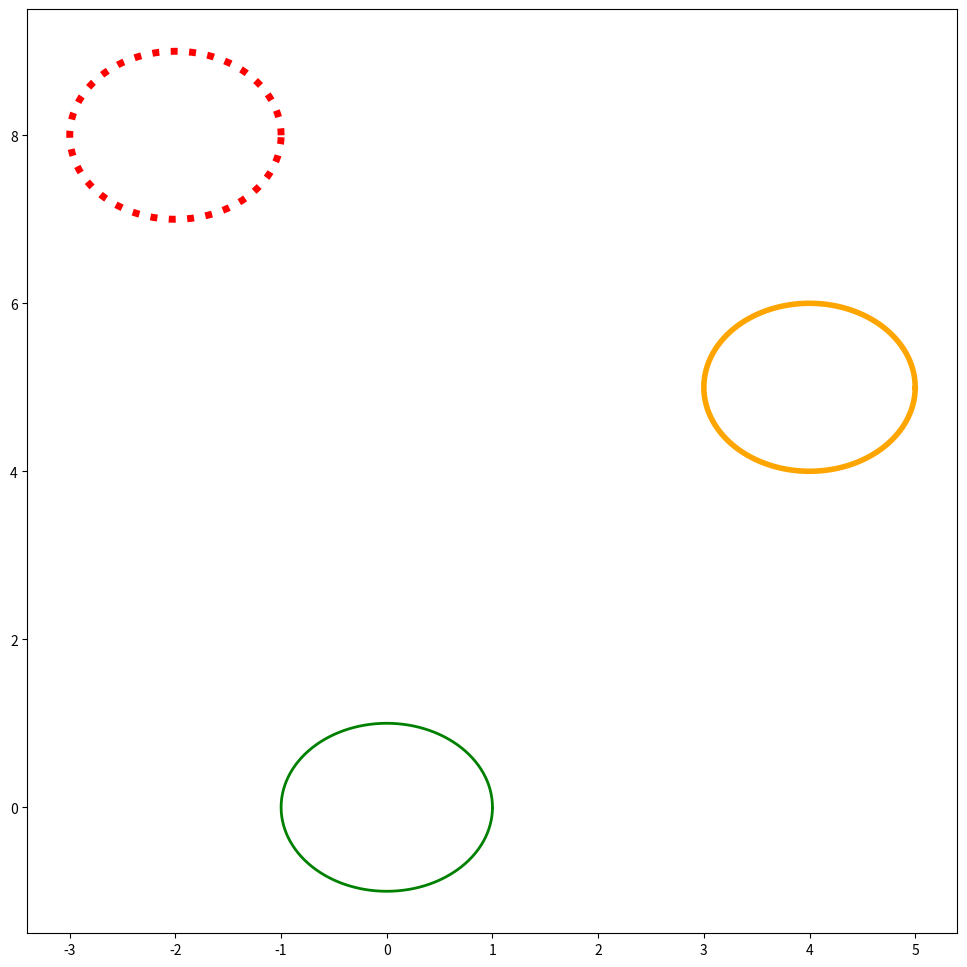

Here is the Python script that generated this plot: (Note: this script raises an exception after producing the figure.)
"""
Program Name: "lab15_ssrinivasan3.py"

Author: Shrrayash Srinivasan

Purpose of this program: I will be using trig functions to plot at least three circles on one graph using matplotlib. Enjoy!
I finally got it to plot four circles!

Date: December 2, 2025

"""
import math
import matplotlib.pyplot as plt

# Prepare angle values in radians
angles = [math.radians(deg) for deg in range(360)]

# Circle 1: Centered at origin (0, 0)
x1 = [math.cos(a) for a in angles]
y1 = [math.sin(a) for a in angles]

# Circle 2: Centered at (4, 5)
x2 = [4 + math.cos(a) for a in angles]
y2 = [5 + math.sin(a) for a in angles]

# Circle 3: Centered at (-2, 8)
x3 = [-2 + math.cos(a) for a in angles]
y3 = [8 + math.sin(a) for a in angles]

# Circle 4: Centered at (10, -5)
x4 = [10 + math.cos(a) for a in angles]
y4 = [-5 + math.sin(a) for a in angles]


# Plotting
plt.figure(figsize=(12, 12))
plt.plot(x1, y1, label='Circle at (0,0)', color='green', linewidth=2)
plt.plot(x2, y2, label='Circle at (4,5)', color='orange', linestyle='-', linewidth=4)
plt.plot(x3, y3, label='Circle at (-3,8)', color='red', linestyle=':', linewidth=5)
plt.plot(x4, y4, label='Circle at (10,-5)', color='blue', linestyle='=', linewidth=4)


plt.title('Four Circles , One Graph')
plt.xlabel('X-axis')
plt.ylabel('Y-axis')
plt.grid(True)
plt.axis('equal')
plt.legend()
plt.show()

